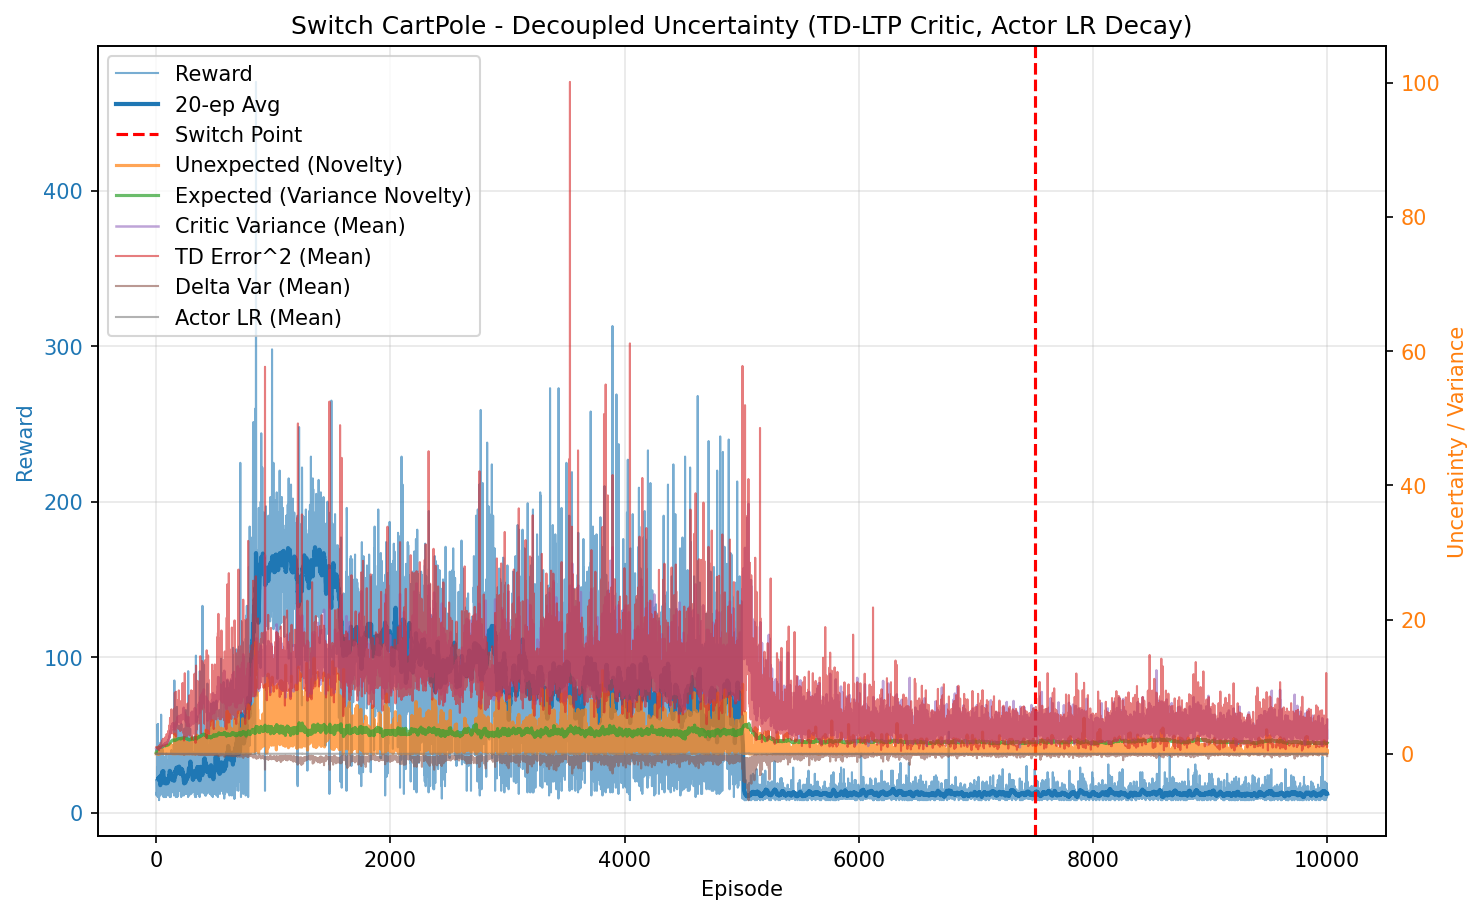

Values plotted in this chart, from the file beside it:
episode, reward, unexpected_uncertainty, expected_uncertainty, mean_variance, mean_td_error_sq, mean_delta_var, mean_actor_lr, mean_abs_td
0, 21.0, 0.0006764, 0.1592, 0.7003, 0.9862, 0.0002584, 0.0001, 0.9928
1, 21.0, 6.238987655909434e-06, 0.2895, 0.7121, 0.9806, 0.0002351, 0.0001, 0.9896
2, 18.0, 0.00613, 0.3821, 0.7211, 0.9904, 0.0002313, 0.0001, 0.9938
3, 11.0, 0.005655, 0.4316, 0.7306, 0.976, 0.0002175, 0.0001, 0.9837
4, 13.0, 0.0003109, 0.4833, 0.7291, 0.9625, 0.0002015, 0.0001, 0.9785
5, 12.0, 2.1362441923968665e-05, 0.5263, 0.7433, 0.8803, 0.0001342, 0.0001, 0.9338
6, 14.0, 9.395301317237226e-07, 0.5706, 0.7451, 0.9304, 0.0001706, 0.0001, 0.9584
7, 29.0, 1.4538524602198314e-09, 0.646, 0.7549, 0.9424, 0.0001544, 9.999999999999996e-05, 0.9664
8, 14.0, 6.394110740329802e-11, 0.6756, 0.7601, 0.9321, 0.0001521, 0.0001, 0.9541
9, 18.0, 1.1518605899006008e-12, 0.709, 0.7703, 0.9067, 0.0001181, 0.0001, 0.941
10, 17.0, 2.593759461729555e-14, 0.7356, 0.7717, 0.8365, 8.168885002248834e-05, 0.0001, 0.8992
11, 21.0, 2.3923208489643904e-16, 0.763, 0.7738, 0.9342, 0.0001342, 0.0001, 0.9511
12, 57.0, 0.03011, 0.8182, 0.7918, 0.9563, 0.0001517, 0.0001, 0.9606
13, 48.0, 0.05264, 0.8477, 0.8014, 0.993, 0.00014, 9.999999999999999e-05, 0.9766
14, 10.0, 0.005652, 0.8528, 0.812, 0.8752, -6.990042101835102e-05, 0.0001, 0.8804
15, 57.0, 0.1267, 0.8765, 0.8233, 0.9736, 0.0001109, 0.0001, 0.9689
16, 12.0, 0.008709, 0.88, 0.8228, 0.735, -9.599017780051434e-05, 0.0001, 0.8181
17, 11.0, 0.0007481, 0.8833, 0.8328, 0.7938, -8.994771605384174e-06, 0.0001, 0.8469
18, 17.0, 0.1136, 0.8881, 0.835, 1.079, 0.0002315, 0.0001, 1.005
19, 11.0, 0.009757, 0.8903, 0.8277, 0.7601, -5.0152361396394503e-05, 0.0001, 0.8442
20, 10.0, 0.001048, 0.8924, 0.8314, 0.8513, 8.102272600902331e-05, 0.0001, 0.8688
21, 43.0, 0.1322, 0.9025, 0.8486, 1.073, 0.0002562, 9.999999999999996e-05, 0.994
22, 11.0, 0.01136, 0.9045, 0.8497, 0.7233, -2.091566920305901e-05, 0.0001, 0.8154
23, 24.0, 0.06968, 0.9098, 0.8642, 1.14, 0.0003013, 9.999999999999999e-05, 1.007
24, 8.0, 0.01169, 0.9112, 0.8622, 0.54, -0.0003404, 0.0001, 0.6735
25, 14.0, 0.0005141, 0.913, 0.8559, 0.9999, 0.0001452, 0.0001, 0.9629
26, 17.0, 0.00164, 0.9147, 0.8546, 0.8863, 2.801189517524329e-05, 0.0001, 0.9114
27, 18.0, 2.9549782465914424e-05, 0.9163, 0.8551, 0.8286, 1.7864812589178197e-05, 0.0001, 0.8827
28, 30.0, 0.2063, 0.9207, 0.8711, 1.253, 0.0004557, 9.999999999999996e-05, 1.055
29, 23.0, 0.03622, 0.924, 0.879, 0.9936, 0.0001235, 0.0001, 0.9523
30, 21.0, 0.004325, 0.9276, 0.89, 0.9461, 4.1398698079988637e-05, 0.0001, 0.9062
31, 14.0, 0.06465, 0.9285, 0.8728, 1.031, 0.000152, 0.0001, 0.9956
32, 22.0, 0.05368, 0.932, 0.8965, 1.016, 0.0001335, 0.0001, 0.918
33, 23.0, 0.08075, 0.9348, 0.894, 1.082, 0.0001395, 0.0001, 0.9878
34, 13.0, 0.126, 0.9359, 0.892, 1.105, 0.0001531, 0.0001, 1.013
35, 11.0, 0.02347, 0.9372, 0.9001, 0.9233, -9.310806067071203e-05, 0.0001, 0.8808
36, 45.0, 0.004526, 0.9423, 0.9061, 0.9293, 4.6299824850367464e-06, 9.999999999999998e-05, 0.8896
37, 20.0, 0.6854, 0.944, 0.9058, 1.434, 0.000437, 0.0001, 1.164
38, 16.0, 0.07541, 0.946, 0.9179, 0.9516, -9.345857285264051e-06, 0.0001, 0.9064
39, 22.0, 0.06452, 0.9493, 0.9278, 1.187, 0.0001109, 0.0001, 1.004
40, 14.0, 0.05637, 0.9519, 0.9391, 1.05, -4.228729684758534e-06, 0.0001, 0.8976
41, 22.0, 0.05333, 0.9557, 0.944, 1.24, 0.0002817, 0.0001, 0.9887
42, 63.0, 0.2396, 0.9697, 0.9701, 1.279, 0.000115, 0.0001, 1.002
43, 25.0, 0.1785, 0.9757, 0.9928, 1.29, 0.0002011, 9.999999999999999e-05, 1.028
44, 39.0, 0.2598, 0.988, 1.028, 1.375, 0.0001316, 9.999999999999992e-05, 1.084
45, 27.0, 0.1462, 0.9986, 1.067, 1.714, 0.0002905, 9.999999999999998e-05, 1.123
46, 12.0, 0.1806, 1.002, 1.052, 1.452, 0.0001692, 0.0001, 1.052
47, 20.0, 0.05849, 1.008, 1.081, 1.264, -0.0004449, 0.0001, 0.9212
48, 43.0, 0.07988, 1.019, 1.082, 1.262, -0.0001451, 9.999999999999996e-05, 0.9408
49, 13.0, 0.1306, 1.022, 1.093, 1.562, -4.5610990519528194e-05, 0.0001, 0.9781
50, 28.0, 0.2169, 1.031, 1.116, 1.523, -6.5283625079951e-05, 9.999999999999996e-05, 1.051
51, 43.0, 0.4367, 1.042, 1.13, 1.466, 8.608136525837211e-05, 9.999999999999996e-05, 1.044
52, 25.0, 0.1772, 1.051, 1.177, 1.658, -4.262348591270088e-05, 9.999999999999999e-05, 1.075
53, 21.0, 0.03345, 1.059, 1.189, 1.2, -0.000741, 0.0001, 0.8569
54, 15.0, 0.5865, 1.064, 1.198, 2.085, 0.0008146, 0.0001, 1.256
55, 14.0, 0.7233, 1.07, 1.233, 1.726, 9.914237136184719e-05, 0.0001, 1.172
56, 12.0, 0.2787, 1.071, 1.168, 1.496, 2.5047429629871006e-06, 0.0001, 1.008
57, 40.0, 0.1726, 1.085, 1.238, 1.432, -0.0006711, 9.999999999999994e-05, 0.9695
58, 32.0, 0.3399, 1.095, 1.257, 1.773, -6.569156356210255e-05, 9.999999999999995e-05, 1.076
59, 15.0, 0.5709, 1.1, 1.277, 2.238, 0.0002321, 0.0001, 1.182
... 9,940 more rows
